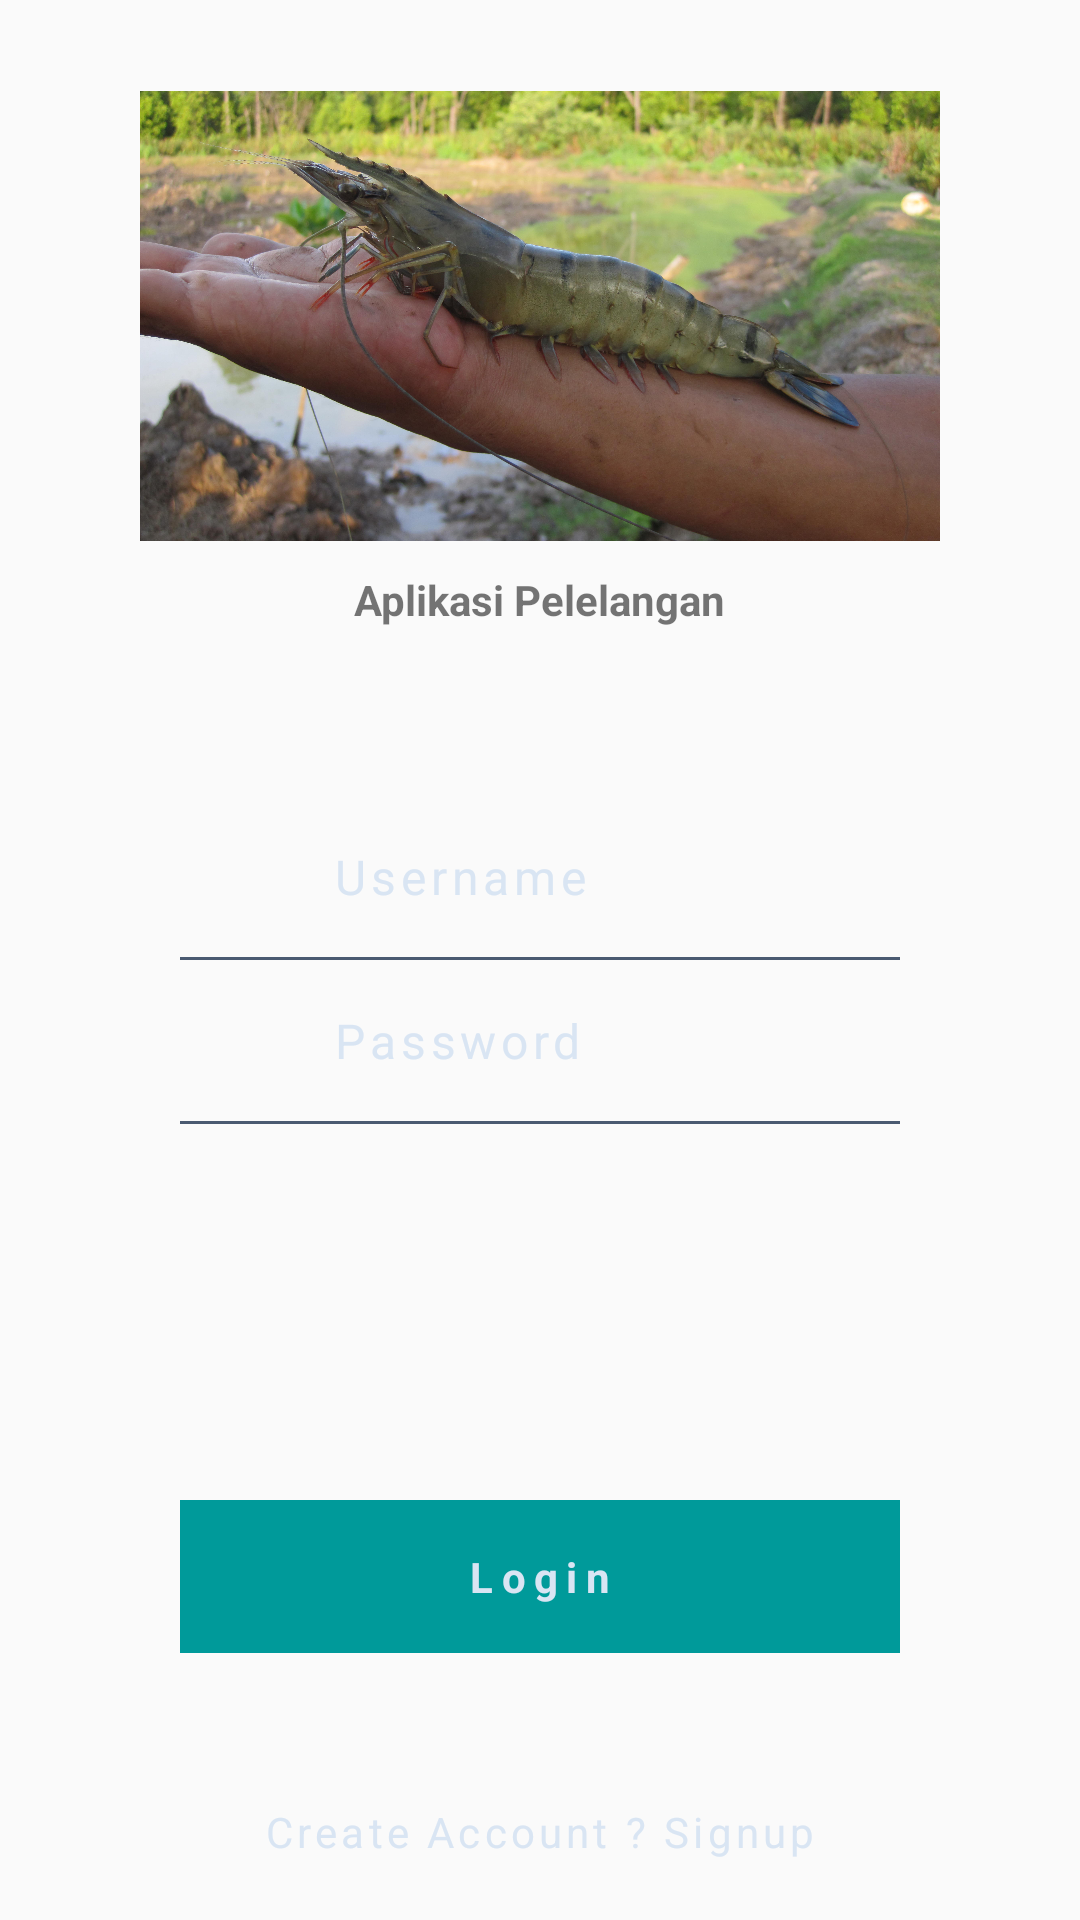

The Android layout XML behind this screen, and the referenced resources:
<!-- AndroidManifest.xml: application theme AppTheme -->
<!-- res/layout/activity_login.xml -->
<?xml version="1.0" encoding="utf-8"?>
<RelativeLayout xmlns:android="http://schemas.android.com/apk/res/android"
    xmlns:app="http://schemas.android.com/apk/res-auto"
    xmlns:tools="http://schemas.android.com/tools"
    android:layout_width="match_parent"
    android:layout_height="match_parent"
    tools:context=".Auth.Login"
    >


    <LinearLayout
        android:layout_width="match_parent"
        android:layout_height="match_parent"
        android:gravity="center"
        android:paddingLeft="60dp"
        android:paddingRight="60dp">


        <LinearLayout
            android:layout_width="match_parent"
            android:layout_height="wrap_content"
            android:orientation="vertical"
            >

            <LinearLayout
                android:layout_width="match_parent"
                android:layout_height="wrap_content"
                android:orientation="horizontal"
                android:padding="16dp">


                <ImageView
                    android:layout_width="20dp"
                    android:layout_height="20dp"
                    android:layout_gravity="center"/>

                <EditText
                    android:id="@+id/users"
                    android:layout_width="match_parent"
                    android:layout_height="wrap_content"
                    android:hint="Username"
                    android:textColorHint="#d9e5f3"
                    android:layout_marginLeft="15dp"
                    android:background="#00000000"
                    android:letterSpacing="0.1"
                    android:textSize="16dp"
                    android:inputType="text"
                    />

            </LinearLayout>


            <LinearLayout
                android:layout_width="match_parent"
                android:layout_height="1dp"
                android:background="#4a5a71"></LinearLayout>

            <LinearLayout
                android:layout_width="match_parent"
                android:layout_height="wrap_content"
                android:orientation="horizontal"
                android:padding="16dp">


                <ImageView
                    android:layout_width="20dp"
                    android:layout_height="20dp"
                    android:layout_gravity="center"/>


                <EditText
                    android:id="@+id/pass"
                    android:layout_width="match_parent"
                    android:layout_height="wrap_content"
                    android:hint="Password"
                    android:textColorHint="#d9e5f3"
                    android:layout_marginLeft="15dp"
                    android:background="#00000000"
                    android:inputType="textPassword"
                    android:letterSpacing="0.1"
                    android:textSize="16dp"
                    />

            </LinearLayout>

            <LinearLayout
                android:layout_width="match_parent"
                android:layout_height="1dp"
                android:background="#4a5a71"></LinearLayout>
        </LinearLayout>
    </LinearLayout>

    <LinearLayout
        android:layout_width="match_parent"
        android:layout_height="match_parent"
        android:paddingLeft="60dp"
        android:paddingRight="60dp"
        android:orientation="vertical"
        android:gravity="bottom"
        android:layout_marginBottom="20dp"
        >
        <TextView
            android:id="@+id/login"
            android:layout_width="match_parent"
            android:layout_height="wrap_content"
            android:background="#009a9a"
            android:text="Login"
            android:textColor="#d9e5f3"
            android:textStyle="bold"
            android:gravity="center"
            android:layout_gravity="bottom"
            android:padding="16dp"
            android:layout_marginBottom="50dp"
            android:letterSpacing="0.2"/>

        <TextView
            android:id="@+id/signup"
            android:layout_width="match_parent"
            android:layout_height="wrap_content"
            android:gravity="center"

            android:text="Create Account ? Signup"
            android:textColor="#d9e5f3"
            android:letterSpacing="0.1"/>


    </LinearLayout>
    <LinearLayout
        android:layout_width="match_parent"
        android:layout_height="match_parent"
        android:gravity="center"
        android:layout_marginBottom="400dp"
        android:orientation="vertical"
        >
        <ImageView
            android:layout_width="300dp"
            android:layout_height="150dp"
            android:src="@drawable/udang"
            />
        <TextView
            android:layout_width="wrap_content"
            android:layout_height="wrap_content"
            android:text="Aplikasi Pelelangan"
            android:layout_marginTop="10dp"
            android:textStyle="bold"
            />
    </LinearLayout>



</RelativeLayout>
<!-- resources referenced by this layout -->
<resources>
  <!-- drawable udang: jpg bitmap (drawable, 692385 bytes) -->
  <style name="AppTheme" parent="Theme.AppCompat.Light.NoActionBar">
          
          <item name="colorPrimary">@color/colorPrimary</item>
          <item name="colorPrimaryDark">@color/colorPrimaryDark</item>
          <item name="colorAccent">@color/colorAccent</item>
      </style>
  <color name="colorPrimary">#008577</color>
  <color name="colorPrimaryDark">#00574B</color>
  <color name="colorAccent">#D81B60</color>
</resources>
